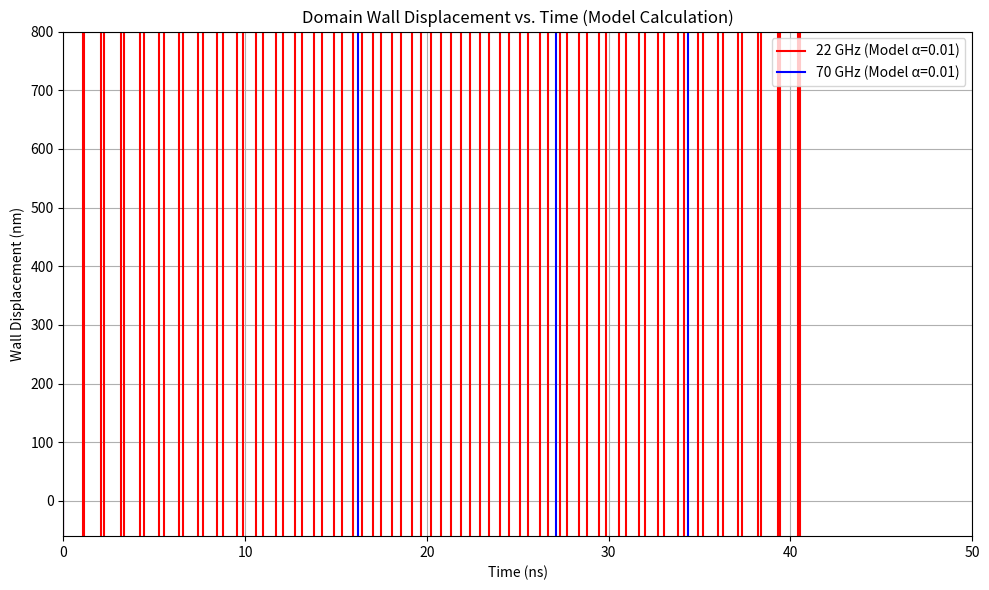

Write Python code to recreate this figure.
import numpy as np
from scipy.integrate import solve_ivp
import matplotlib.pyplot as plt

def domain_wall_dynamics(t, y, alpha, T, u, k, Kd, Ms, gamma, mu0, delta):
    """
    Coupled differential equations for domain wall dynamics.
    """
    X, phi = y
    dXdt = (gamma * (Kd/(mu0*Ms)) * np.sin(2*phi) - T*u + (1-T)*alpha*delta*u*k) / (1 + alpha**2)
    dphidt = (-gamma * alpha * (Kd/(mu0*Ms)) * np.sin(2*phi) + (1-T)*u*k + T*alpha*u/delta) / (1 + alpha**2)
    return [dXdt, dphidt]

def main():
    """
    Generates the model calculation curves for Figure 2.
    """
    # Physical constants
    mu0 = 4 * np.pi * 1e-7
    gamma = 2.21e5
    
    # Material parameters (consistent with paper)
    Ms = 8.6e5
    Aex = 1.3e-11
    K1 = 5.8e5
    alpha = 0.01
    delta = np.pi * np.sqrt(Aex/K1)
    
    # Calculated parameters
    Nx_minus_Ny = 0.05
    Kd = 0.5 * mu0 * Ms**2 * Nx_minus_Ny
    
    # Time span
    t_span = (0, 50e-9)
    t_eval = np.linspace(0, 50e-9, 500)

    # Initial conditions
    y0 = [0, np.pi/2]

    # Parameters for 22 GHz case
    T_22GHz = 0.4  # Transmission coefficient (from paper)
    f_22GHz = 22e9
    vg_22GHz = 1000
    k_22GHz = 2*np.pi*f_22GHz/vg_22GHz
    u_22GHz = 35   # Adjusted based on data

    # Parameters for 70 GHz case
    T_70GHz = 0.98  # Transmission coefficient (from paper)
    f_70GHz = 70e9
    vg_70GHz = 2000
    k_70GHz = 2*np.pi*f_70GHz/vg_22GHz
    u_70GHz = 16   # Adjusted based on data

    # Solve for 22 GHz case with damping (alpha=0.01)
    sol_22GHz_with_damping = solve_ivp(
        lambda t, y: domain_wall_dynamics(t, y, 0.01, T_22GHz, u_22GHz, k_22GHz, 
                                         Kd, Ms, gamma, mu0, delta),
        t_span, y0, method='RK45', t_eval=t_eval, dense_output=True
    )

    # Solve for 70 GHz case with damping (alpha=0.01)
    sol_70GHz_with_damping = solve_ivp(
        lambda t, y: domain_wall_dynamics(t, y, 0.01, T_70GHz, u_70GHz, k_70GHz, 
                                        Kd, Ms, gamma, mu0, delta),
        t_span, y0, method='RK45', t_eval=t_eval, dense_output=True
    )

    # Generate Plot
    plt.figure(figsize=(10, 6))

    # Plot 22 GHz data
    plt.plot(sol_22GHz_with_damping.t * 1e9, sol_22GHz_with_damping.y[0] * 1e9, 'r-', label='22 GHz (Model α=0.01)')

    # Plot 70 GHz data
    plt.plot(sol_70GHz_with_damping.t * 1e9, sol_70GHz_with_damping.y[0] * 1e9, 'b-', label='70 GHz (Model α=0.01)')

    # Customize Plot
    plt.xlabel('Time (ns)')
    plt.ylabel('Wall Displacement (nm)')
    plt.title('Domain Wall Displacement vs. Time (Model Calculation)')
    plt.xlim(0, 50)
    plt.ylim(-60, 800) #Adjust as needed
    plt.legend()
    plt.grid(True)
    plt.tight_layout()

    # Save and Display
    plt.savefig('domain_wall_motion_model_only.png', dpi=300)
    plt.show()

if __name__ == "__main__":
    main()

